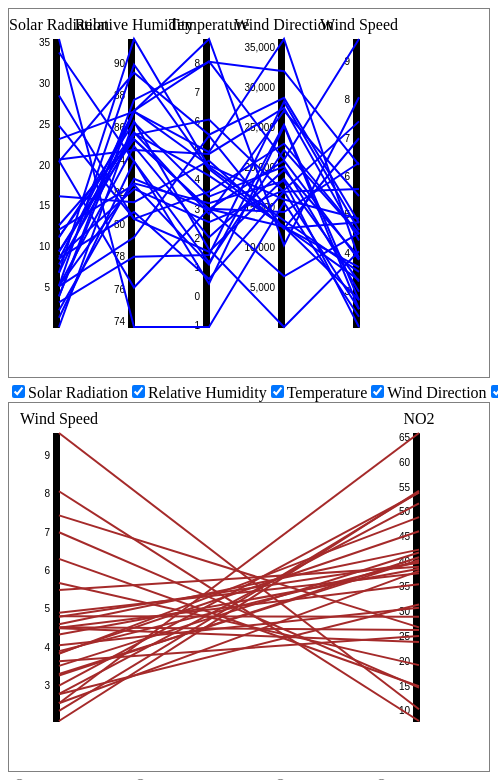
D3 v4 page, settled after 480 driven frames (8 s of simulated time); the page loaded 2 data file(s).


    d3.select(window).on('load', init)
        
    function init(){
    
        d3.csv("AndersenBoulevard.csv", function(error, raw_stationdata) {
            if (error) throw error;  
            
            stationdata = addDateAndTime(raw_stationdata)
            stationdata = filterDataset(stationdata)
            stationDataByDay = aggregateByDay(stationdata)
            console.log(stationDataByDay)
            
        d3.csv("WeatherDataset.csv", function(error, raw_weatherdata) {
            if (error) throw error;
            
            weatherdata = addDateAndTime(raw_weatherdata)
            weatherdata = filterDataset(weatherdata)
            
            weatherDataByDay = aggregateByDay(weatherdata)
            console.log(weatherDataByDay)
            
        
            ////////// Specify width, height and margins of the SVG
            var margin = {top: 30, right: 10, bottom: 10, left: 10};
            var width = 0.6 * window.screen.width - margin.left - margin.right;
            var height = 0.8 * width - margin.top - margin.bottom;
            console.log("Width : " + width)
            
            pcSvg1 = d3.select("#parallCoord1")
                            .attr("width", width + margin.left + margin.right)
                            .attr("height", height + margin.top + margin.bottom)
                            .style("border", "1px solid gray")
                            .append("g")
                                .attr("transform", "translate(" + margin.left + "," + margin.top + ")");
            
             pcSvg2 = d3.select("#parallCoord2")
                            .attr("width", width + margin.left + margin.right)
                            .attr("height", height + margin.top + margin.bottom)
                            .style("border", "1px solid gray")
                            .append("g")
                                .attr("transform", "translate(" + margin.left + "," + margin.top + ")");
            ////////////////////
            
            var weather_dimensions = Object.keys(weatherDataByDay[0].value);
            console.log(weather_dimensions)
            var air_dimensions = Object.keys(stationDataByDay[0].value);
            
            //var index = weather_dimensions.indexOf("Wind Speed");
            //weather_dimensions.splice(index,1)
            //console.log(air_dimensions)
            //console.log(weather_dimensions)
            
            ////////// This function creates a parallel coordinates' graph
            updatePC(width, height, pcSvg1, weatherDataByDay, weather_dimensions)
            
            weatherAndStation_data = joinDatasets(weatherDataByDay, stationDataByDay, "key")
            console.log(weatherAndStation_data)
            
            weatherBoxes = d3.select('#pcPanel1')
                .selectAll('g')
                .data(weather_dimensions)
                .enter()
                .append('tspan')
            weatherBoxes.append('input')
                        .attr('type', 'checkbox')
                        .attr('name', function(d, i){ return "wdim_"+i; })
                        .attr('value', function(d) {return d})
                        .attr('checked', 'true')
                        .on('click', function(d){ 
                                        examineCheckbox(d3.select(this).node(), d, weather_dimensions)
                                        updatePC(width, height, pcSvg1, weatherDataByDay, weather_dimensions)})
            weatherBoxes.append('label')
                        .text(function(d) { return d})

            
            
            
            /////// The next PC graph allows us to visualize one weather variable and one air pollutant variable.
            
            weather_variable = "Wind Speed"
            air_variable = "NO2"
           
            
            weatherRadio = d3.select('#pcPanel2')
                    .selectAll('.weatherButtonsSpan')
                    .data(weather_dimensions)
                    .enter()
                    .append('tspan')
                    .attr("class", "weatherButtonsSpan")
            
            weatherRadio.append('input')
                        .attr('type', 'radio')
                        .attr('name', "weatherPollutant")
                        .attr('value', function(d) {return d})
                        .on('click', function(d){ weather_variable = d
                                                  updatePC(width, height, pcSvg2, weatherAndStation_data, [weather_variable , air_variable])
                                        })
            
            weatherRadio.append('label')
                        .text(function(d) { return d})
            
            
            airRadio = d3.select('#pcPanel3')
                    .selectAll('.airButtonsSpan')
                    .data(air_dimensions)
                    .enter()
                    .append('tspan')
                    .attr("class", "airButtonsSpan")
            
            airRadio.append('input')
                        .attr('type', 'radio')
                        .attr('name', "airPollutant")
                        .attr('value', function(d) {return d})
                        .on('click', function(d){ air_variable = d
                                                  updatePC(width, height, pcSvg2, weatherAndStation_data, [weather_variable , air_variable])
                                        })
            
            airRadio.append('label')
                        .text(function(d) { return d})
            
            updatePC(width, height, pcSvg2, weatherAndStation_data, [weather_variable , air_variable])
            
//            ds1 =parseDate("02/01/18")
//            console.log(ds1)
//            d = new Date(ds1)
//            console.log(d)
//            ds2 =parseDate("01-12-17")
//            d2 = new Date(ds2)
            
  });
        })
            
            
              
            
            
        }
        
    
// ── ParallelCoordinates.js
///////// Updates the list of weather dimensions, depending on the modifications made on a checkbox button        
    function examineCheckbox(thisCheckbox, variableName, dimensions){
                var v_index = dimensions.indexOf(variableName) 
                if (thisCheckbox.checked == true){
                    if (v_index == -1){
                    dimensions.push(variableName)
                    }
                }
                else {
                    if (v_index != -1){
                        dimensions.splice(v_index, 1)
                    }
                }
                //console.log(dimensions)
            }
        
///////// Creates and/or updates the graph of parallel coordinates, given a list of dimensions
function updatePC(width, height, pcSvg, dataset, dimensions) {
    
    //console.log("Dimensions:" + dimensions)
    
    var padding = 40

    // Create a scale for each dimension.
    var xScale = d3.scaleOrdinal()
    xScale.domain(dimensions); 
    var interColumnSpace =  width / ( (dimensions.length - 1) ) - (5 / dimensions.length )*padding
    
    //console.log(interColumnSpace)
    xScale.range(pRange(0 + padding, width + interColumnSpace - padding, interColumnSpace) );

    var yScales = {}
    dimensions.map(function (dim) { 
                        yScales[dim] = d3.scaleLinear().range([height - padding,0])
                                        .domain( getExtentOfProperty(dataset, dim) ); 
                                  return undefined;})
    ///////// Line generator
    var line = d3.line()

    
    
  // DATA JOIN
  // Join new data with old elements, if any.
  //var text = g.selectAll("text")
  //   .data(data);
    var gDims = pcSvg.selectAll(".dimension")
                 .data(dimensions, function(d) {return d})
    
    //console.log(gDims)

  // EXIT
  // Remove old elements as needed.
  gDims.exit().remove();

  // ENTER + UPDATE

    var newDimensions = gDims.enter()
         .append("g")
         .attr("class", "dimension")
    
    var allDimensions = newDimensions.merge(gDims)
         .attr("transform", function(d) { return "translate(" + xScale(d) + ")"; })
     
    newDimensions.append('text')
                 .style("text-anchor", "middle")
                 .attr("y", -9)
                 .style("font-size", "1rem")
                 .text(function(d) { return d; })
    
    newDimensions.append('g')
                 .attr("class", "axis")
                .each(function(d) { d3.select(this).call(d3.axisLeft(yScales[d])) ; })
                .attr("fill", "black")
                .attr("stroke-width", 1)
    
    // Returns the path for a given data point.
    function pcPath(d, dimensions) {
      return line(dimensions.map(function(p) { //if (Number.isNaN(yScales[p](d.value[p])) ) 
                                                //{   //console.log(d); console.log(p); console.log(yScales[p](d.value[p]))   } 
                                                 return [ xScale(p), yScales[p](d.value[p]) ] 
                                              } )                         
                 )
    }

    var paths = pcSvg.selectAll(".day")
        .data(dataset)
    
    //console.log("Paths:")
    //console.log(paths)
    
    paths.exit().remove()
    
    paths.enter()
        .append("path")
        .attr("class", "day")
        .attr("stroke", function(){
            if (dimensions.length == 2) {
                return "brown"
            }
            else {
                return "blue"
            }
    })
        .attr("stroke-width", 2)
        .attr("fill", "none")
     .merge(paths)
        .attr("d", function(d) { return pcPath(d, dimensions) })

}

        
// ── Utilities.js
//Utility functions

//1.Database

function extractDateTime(timestamp){
    var dt = timestamp.split(" ")
    var date = dt[0]
    var time = dt[1]
    //console.log(time)
    if (time.length==4){
        time = "0" + time
    }
    if (time.length==8){
        time = time.substring(0, 5)
    }
    return [date, time]
}

//Can read both formats "31-12-2017" and "2/1/18", and turn them into "2017-12-31" 
function parseDate(dateString){
    var dateArray = []
    if (dateString.includes("-")){
        dateArray = dateString.split("-")
    }
    if (dateString.includes("/")){
        dateArray = dateString.split("/")
    }    
    //console.log(dateArray)
    var d = dateArray[0]
    if (d.length == 1){
        d = "0" + d
    }
    var m = dateArray[1]
        if (m.length == 1){
        m = "0" + m
    }
    if (dateArray[2].length <= 2){
        var Y = "20" + dateArray[2]
    }
    else{
        Y = dateArray[2]
    }
    
    return [Y,m,d].join("-")
}


////////// Preprocessing : Read the dataset, and split the Timestamp into Date and Time
function addDateAndTime(dataset){
    var dataset_new = []
    dataset.forEach(function(d){
                                    var dateAndTime = extractDateTime(d.Timestamp);
                                    d["Date"] = dateAndTime[0]; 
                                    d["Time"] = dateAndTime[1];
                                    //console.log(d)
                                    dataset_new.push(d);
                                    return true;})

    //console.log(dataset_new)
    return dataset_new
}
////////////////////
        
/// Preprocessing : While reading the weather or stations dataset,
/// replace "Ukendt" string values with 0s, and remove the measurements that have all values == 0
/// (note: when joining different datasets, we will need to exclude values that exist only in one)
function filterDataset(dataset){
    var weather_keys = Object.keys(dataset[0]);

    var dataset_new = []
    dataset.forEach(function(d,i){
                                    dataset[i].Timestamp = parseDate(dataset[i].Date)+";"+dataset[i].Time
                                
                                    for (var j=0; j < weather_keys.length; j++){
                                        var key = weather_keys[j];
                                        if (key!= "Timestamp" && key != "Date" && key != "Time") {
                                        if (Number.isNaN( parseFloat(dataset[i][key])) ){
                                            dataset[i][key] = 0
                                        }}
                                    }
                                    allZeros = true;
                                    for (var k=0; k < weather_keys.length; k++){
                                        var key = weather_keys[k];
                                        if (key!= "Timestamp" && key != "Date" && key != "Time"){
                                            if (parseFloat(dataset[i][key]) != 0 ){
                                                allZeros = false
                                        }}
                                    }
                                    if (! allZeros) {
                                        dataset_new.push(d);
                                    }
                                    dataset[i].Date = parseDate(dataset[i].Date)
                                    
                                    return true;
                                    } )
    
    return dataset_new
}
////////////////////
                        
            
////////// Join 2 datasets using a specified property as 'key'
function joinDatasets(ds1, ds2, keyName){
    var joined_ds = ds1
    //console.log(ds1)
    joined_ds.forEach( function( ds1Elem) {
        join_elemKey = ds1Elem[keyName]
        corresponding_ds2Elem = ds2.filter(function (ds2Elem){ return ds2Elem[keyName] == join_elemKey })[0]

    if ( !(ds1Elem === undefined) && !(corresponding_ds2Elem === undefined) ){
        Object.assign(ds1Elem.value, corresponding_ds2Elem.value)   
        }
    })
    return joined_ds
}
////////////////////
        
 ////////// Data aggregation by day (we compute the averages)        
    function aggregateByDay(old_dataset){       
        var datasetByDay = d3.nest()
            .key(function(d) { return d.Date; })
            .rollup(function(measurements_arr) { 
                
                var keys = Object.keys(measurements_arr[0])
                var ind_rm1 = keys.indexOf("Date"); keys.splice(ind_rm1, ind_rm1+1); 
                var ind_rm2 = keys.indexOf("Time"); keys.splice(ind_rm2, ind_rm2+1);
                var ind_rm3 = keys.indexOf("Timestamp"); keys.splice(ind_rm3, ind_rm3+1);
                    
                var avgs_obj = {};
                for (var i=0; i < keys.length; i++){
                    var key = keys[i];
                    avgs_obj[key] = getAverageOfProperty(measurements_arr, key)
                }
                return avgs_obj})
            .entries(old_dataset);

        //console.log(datasetByDay)
        return datasetByDay
    }
////////////////////


///////// Filter a dataset with a date interval (min and max). 
// The dataset is expected to be in aggregated-Day form [{key = "12-31-2017", value=...},{...}]
function filterAgDayDataset_byDay(dataset, minDate, maxDate){
    console.log(dataset)
    index_start = 0
    offset_end = 0
    dataset.forEach(function(d,i){
        dateObject = new Date(d.key)
        //console.log(dateObject)
        if (dateObject < minDate){
            offset_end++
        }
    })
    dataset.forEach(function(d,i){
        dateObject = new Date(d.key)
        //console.log(dateObject)
        if (dateObject > maxDate){
            index_start++
        }
    })

    
    console.log("Limit date 1: " +dataset[dataset.length - offset_end - 1].key)
    console.log("Limit date 2: " +dataset[index_start].key)
    console.log(dataset.slice(index_start, dataset.length - offset_end))
    
    return dataset.slice(index_start, dataset.length - offset_end)
    
}



///////// Filter a dataset with a date interval (min and max). 
// We expect the dataset to be an array of object with a 'Date' key (it's a dateString...) property 
// The purpose of this function is to filter a raw_dataset (without groupings or nested structures )
function filterRawDatasetByDay(dataset, minDate, maxDate){
    index_start = 0
    offset_end = 0
    dataset.forEach(function(d,i){
        dateObject = new Date(d.Date)
        //console.log(dateObject)
        if (dateObject < minDate){
            offset_end++
        }
    })
    dataset.forEach(function(d,i){
        dateObject = new Date(d.Date)
        //console.log(dateObject)
        if (dateObject > maxDate){
            index_start++
        }
    })

    //console.log("Start at: " + dataset[dataset.length - offset_end - 1].Date)
    console.log("Start at: " +dataset[dataset.length - offset_end - 1].Date)
    
    //console.log("End at: " + dataset[index_start].Date)
    console.log("End at: " +dataset[index_start].Date)
    
    //console.log(index_start,  dataset.length - offset_end)
    return dataset.slice(index_start, dataset.length - offset_end)
    
}
////////////////////


// In a dataset aggregated by day, we extract the N days with the min or max value of the given dimension
//If pickBest is true, we pick the N best, otherwise the N worst
function pickDays(dataset, N, dimension, pickBest){
    
    //TODO:filter not working
//    dataset.forEach(function(elem) {
//        if (elem.value[dimension] === "undefined" || elem.value[dimension] == "" || Number.isNaN(elem.value[dimension]) ){
//            console.log(elem)
//            var index = dataset.indexOf(elem)
//            if (index > -1) {
//                dataset.splice(index, 1);
//            }
//        }
//    })
    
    dataset_copy = dataset.slice()
    
    dataset_copy.sort(function(a,b) {
        if (a.value[dimension] < b.value[dimension]) {
            if(pickBest) {return -1} else {return 1}}
        if (a.value[dimension] < b.value[dimension]) {
        return 0;}  
        if (a.value[dimension] > b.value[dimension]) {
            if (pickBest) {return 1} else {return -1}}
    })
        
    //console.log(dataset)

    selected_dataset = dataset_copy.slice(0,N)

    //console.log(selected_dataset)

    //reorder by day (descending)
    selected_dataset.sort(function(a,b) {
        if (new Date(a.key) > new Date(b.key)){
            return -1;
        }
        if (new Date(a.key) <= new Date(b.key)){
            return 1;
        }
    })
    
    console.log(selected_dataset);
    
    return selected_dataset
    
}

//2.General


//Replicates the behaviour of 'range(start, stop, step)' in Python
function pRange(start, stop, step) {
    if (typeof stop == 'undefined') {
        // one param defined
        stop = start;
        start = 0;  }

    if (typeof step == 'undefined') {
        step = 1;   }

    if ((step > 0 && start >= stop) || (step < 0 && start <= stop)) {
        return [];   }

    var result = [];
    for (var i = start; step > 0 ? i < stop : i > stop; i += step) {
        result.push(i);    }

    return result;
}
        

//Iterate through an array of objects and extract the average of a numerical property  
function getAverageOfProperty(arr, property){
    var sum = 0;
    var counter = 0;
    for (var i=0; i < arr.length; i++){
        var x = arr[i][property]
        if (x != "") {
            //console.log("i=" + i + " ; property = " + property + " : " +arr[i][property])
            sum = sum + parseFloat( arr[i][property] )
            counter++;
        }
    }
    //console.log(sum)
    var avg = sum / counter;
    return avg
}
    
//Iterate over an array of objects and recover the min and max values for the specified property
function getExtentOfProperty(arr, property){
    //console.log(property)
    var min = Number.POSITIVE_INFINITY; 
    var max = Number.NEGATIVE_INFINITY;
    for (var i=0; i < arr.length; i++){
        //console.log(arr[i].value)
        var x = arr[i].value[property]
        //console.log(x)
        if (x != "") {
            if (x < min){
                min = x
            }
            if (x > max){
                max = x
            }
        }
    }
return [min,max]
}

//This function modifies the array passed to it, 
//eliminating 1 copy of the specified object
function removeFromArray(arr, obj){
    var index = arr.indexOf(obj)
    if (index > -1) {
        arr.splice(index, 1);
    }
}

//This function modifies the array passed to it,
//eliminating 1 copy of the specified object
function removeFromArrayNoChange(arr, obj){
    var index = arr.indexOf(obj)
    var newArray = arr.slice()
    if (index > -1) {
        newArray.splice(index, 1);
    }
    //console.log(newArray.length)
    //console.log(arr)
    return newArray;  
}



//Returns : -1 if time1 < time2, 
// + 1 if time2 > time1 , 0 if equal
function orderTimeStrings(time1, time2){
    hourAndminutes1 = time1.split(":")
    hourAndminutes2 = time2.split(":")
    
    hour1 = parseInt(hourAndminutes1[0])
    minutes1 = parseInt(hourAndminutes1[1])
    
    hour2 = parseInt(hourAndminutes2[0])
    minutes2 = parseInt(hourAndminutes2[1])
    
    if (hour1 < hour2){
        return -1
    }
    if (hour1 > hour2){
        return 1
    }
    if (hour1 == hour2){
        
        if (minutes1 < minutes2){
            return -1
        }
        if (minutes1 > minutes2){
            return 1
        }
        else {return 0}
    }
}
    
    



### data: AndersenBoulevard.csv
Timestamp, CO, NO2, NOX, SO2, O3, PM10, PM25
09-01-2018 09:30, 0.3, 48.73, 117.8, 3.09, 22.39, 14.8, 8.7
09-01-2018 09:00, 0.3, 63.46, 191.6, 3.43, 20, 17.2, 9.4
09-01-2018 08:30, 0.4, 74.38, 198.8, 3.33, 16.8, 16.5, 8.1
09-01-2018 08:00, 0.44, 63.55, 185.7, 3.43, 15.81, 16, 6.3
09-01-2018 07:30, 0.36, 61.24, 167.5, 2.69, 20.04, 13.6, 6.2
09-01-2018 07:00, 0.33, , , 2.39, 23.59, 11.2, 6.1
09-01-2018 06:30, 0.33, 49.76, 125.3, 2.18, 26.94, 11.2, 6.1
09-01-2018 06:00, , , , , , 10.9, 4.5
09-01-2018 05:30, 0.27, 30.7, 65.77, 0.75, 42.97, 8.2, 3
09-01-2018 05:00, 0.24, 18.72, 31.08, 0.32, 56.58, 6.3, 3
09-01-2018 04:30, 0.23, 11.28, 16.6, 0.05, 62.41, 6.2, 3
09-01-2018 04:00, 0.23, 13.71, 20, 0.24, 63.04, 5.3, 1.4
09-01-2018 03:30, 0.22, 9.51, 11.49, , 65.36, 5.8, 1.4
09-01-2018 03:00, 0.21, 8.82, 12.41, , , 5.6, 3
09-01-2018 02:30, 0.23, 9.31, 11.9, 0.11, 61.77, 7.9, 3
09-01-2018 02:00, 0.22, 10.61, 16.33, 0.16, 58.13, 7.9, 3
09-01-2018 01:30, 0.23, 17.42, 26.45, 0.51, 54.96, 6.3, 3
09-01-2018 01:00, , , , , 50.21, 6.4, 3.9
09-01-2018 00:30, 0.24, 14.88, 23.81, 0.08, 48.62, 4.7, 3.5
09-01-2018 00:00, 0.31, 15.38, 24.31, , 49.53, 4.4, 3
08-01-2018 23:30, 0.28, 21.78, 33.85, 0.11, 45.16, 6.4, 4.4
08-01-2018 23:00, 0.35, 27.62, 47.72, 0.21, 40.97, 7.4, 4.1
08-01-2018 22:30, 0.36, 41.41, 74.63, 0.51, 31.15, 9.5, 5.7
08-01-2018 22:00, 0.43, 46.3, 87.94, 0.85, 23.31, 10, 5.4
08-01-2018 21:30, 0.47, 44.22, 78.99, 0.59, 23.95, 8.6, 7.4
08-01-2018 21:00, 0.37, 37.66, 58.1, 0.24, 27.1, 6.9, 4.5
08-01-2018 20:30, 0.47, 45.71, 76.02, 0.29, 18.44, 8, 6.6
08-01-2018 20:00, 0.42, 53.72, 105.8, 0.88, 13.79, 15.7, 10.5
08-01-2018 19:30, 0.5, 60.34, 133.8, 1.57, 14.03, 19.3, 11.5
08-01-2018 19:00, 0.56, 61.01, 157.7, 2.02, 14.71, 20.3, 12.1
08-01-2018 18:30, 0.54, 66.4, 169.7, 2.37, 15.21, 22, 12
08-01-2018 18:00, 0.55, 75.98, 171.4, 2.02, 14.09, 21.7, 10.8
08-01-2018 17:30, 0.63, 73.69, 201.5, 2.82, 13.33, 22.9, 9.8
08-01-2018 17:00, 0.64, 64.24, 226.2, 3.7, 12.25, 20.6, 11.3
08-01-2018 16:30, 0.66, 91.36, 242.1, 3.33, 11.38, 23.1, 11.1
08-01-2018 16:00, 0.76, 97.86, 298.6, 4.68, 5.69, 25.2, 11.2
08-01-2018 15:30, 0.79, 88.91, 293.1, 4.71, 7.66, 25.8, 12.5
08-01-2018 15:00, 0.87, 85.49, 344.8, 6.17, 2.95, 27.8, 15.5
08-01-2018 14:30, 0.77, 100.4, 379.7, 7.1, 4.05, 26.7, 13.4
08-01-2018 14:00, 0.73, 91.84, 346.5, 6.57, 4.39, 26.1, 13.2
08-01-2018 13:30, 0.63, 88.53, 314.3, 5.75, 4.37, 27.1, 12.1
08-01-2018 13:00, 0.55, 77.28, 287.6, 5.8, 7.58, 30, 13.6
08-01-2018 12:30, 0.65, 96.87, 396.4, 7.96, 4.29, 30.6, 13.4
08-01-2018 12:00, 0.54, 70.23, 200.8, 3.78, 9, 24, 9.8
08-01-2018 11:30, 0.42, 66.33, 163.9, 2.79, 10.78, 22.3, 11
08-01-2018 11:00, 0.55, 88.55, 312.1, 6.31, 5.03, 29.3, 14
08-01-2018 10:30, 0.51, 91.36, 354.5, 6.92, 3.87, 23.6, 12.5
08-01-2018 10:00, 0.59, 85.01, 425.7, 8.44, 1.94, 37, 20.1
08-01-2018 09:30, 0.65, 91.28, 457, 9.58, 1.1, 29.2, 12.5
08-01-2018 09:00, 0.48, 96.5, 356.8, 6.92, 1.3, 24.1, 12.4
08-01-2018 08:30, 0.51, 90.79, 381.3, 7.34, 0.48, 27, 12.7
08-01-2018 08:00, 0.59, 92.18, 330.3, 6.39, 0.76, 23.4, 11.6
08-01-2018 07:30, 0.61, 76.88, 296.3, 5.67, 2.49, 22.2, 12.5
08-01-2018 07:00, 0.52, 74.4, 285.1, 5.22, 3.33, 22.2, 10
08-01-2018 06:30, 0.51, 80.52, 274.2, 5.4, 4.69, 28, 14
08-01-2018 06:00, 0.43, 80.8, 292.5, 5.88, 0, 18.7, 13.2
08-01-2018 05:30, 0.27, 46.99, 114.9, 2.26, 12.97, 14.9, 9
08-01-2018 05:00, , , , , , 12.5, 7
08-01-2018 04:30, 0.24, 50.32, 97.82, 1.25, 14.79, 16.3, 11.5
08-01-2018 04:00, 0.26, 58.03, 84.9, 0.77, 4.85, 14.4, 9.2
... 1,400 more rows

### data: WeatherDataset.csv
Timestamp, Solar Radiation, Relative Humidity, Temperature, Wind Direction, Wind Speed
9/1/18 6:30, 0.08, 86.67, 0.74, 67.34, 6.46
9/1/18 6:00, 0.09, 85.04, 1.53, 72.32, 5.08
9/1/18 5:30, 0.09, 84.11, 1.93, 77.25, 4.77
9/1/18 5:00, 0.09, 82.8, 2.24, 84.94, 3.85
9/1/18 4:30, 0.09, 82.99, 2.24, 87.76, 3.82
9/1/18 4:00, 0.13, 83.76, 2.06, 86.94, 4.52
9/1/18 3:30, 0.19, 83.74, 2.12, 99.36, 4.23
9/1/18 3:00, 0.24, 84.3, 2.19, 99.89, 3.89
9/1/18 2:30, 0.22, 85.49, 2, 98.59, 3.69
9/1/18 2:00, 0.17, 87.9, 1.62, 104.3, 3.53
9/1/18 1:30, 0.1, 89.89, 1.09, 104.2, 3.3
9/1/18 1:00, 0.11, 90.14, 1.07, 92.4, 3.09
9/1/18 0:30, 0.12, 90.87, 0.93, 92.31, 3.31
9/1/18 0:00, 0.11, 91.82, 0.81, 103.5, 3.17
8/1/18 23:30, 0.15, 91.14, 0.94, 100.8, 3.1
8/1/18 23:00, 0.12, 91.17, 1.28, 101.8, 3.01
8/1/18 22:30, 0.12, 92.36, 1.34, 104.6, 2.52
8/1/18 22:00, 0.09, 92.86, 0.5, 105316, 1.5
8/1/18 21:30, 0.1, 91.8, -0.05, 135.6, 1.78
8/1/18 21:00, 0.1, 90.2, 0.67, 118.6, 2.04
8/1/18 20:30, 0.1, 92.11, 0.66, 120.9, 2.03
8/1/18 20:00, 0.11, 88.6, 1.08, 131959, 2.59
8/1/18 19:30, 0.1, 86.7, 1.85, 96.08, 2.26
8/1/18 19:00, 0.11, 86.13, 2.26, 98.49, 2.21
8/1/18 18:30, 0.11, 86.81, 1.92, 67.84, 2.05
8/1/18 18:00, 0.07, 85.09, 2.3, 85.58, 1.72
8/1/18 17:30, 0.09, 81.76, 3.03, 93.25, 2.01
8/1/18 17:00, 0.09, 81.12, 3.18, 97.91, 1.89
8/1/18 16:30, 0.09, 80.88, 3.29, 85.93, 2.05
8/1/18 16:00, 0.54, 79.66, 3.66, 90.86, 2.13
8/1/18 15:30, 5.91, 78.87, 3.86, 92.28, 1.96
8/1/18 15:00, 38.58, 80.28, 3.51, 80.66, 2.02
8/1/18 14:30, 76.96, 82.5, 2.63, 56.14, 2.1
8/1/18 14:00, 112, 79.83, 2.65, 52.07, 1.85
8/1/18 13:30, 141.9, 79.48, 2.32, 51.05, 1.6
8/1/18 13:00, 164.3, 79.21, 2.18, 22.65, 1.14
8/1/18 12:30, 179.8, 79.9, 1.89, 335, 1.6
8/1/18 12:00, 185.1, 80.06, 1.45, 284.4, 2.11
8/1/18 11:30, 181.8, 80.37, 0.88, 279.6, 2.18
8/1/18 11:00, 171.6, 80.24, 0.58, 263.8, 2.4
8/1/18 10:30, 142.4, 81.75, 0.1, 253.9, 2.97
8/1/18 10:00, 110.8, 83.53, -0.29, 249935, 2.53
8/1/18 9:30, 73.51, 85.44, -0.66, 246.3, 2.62
8/1/18 9:00, 27.35, 86.56, -0.95, 247.3, 2.98
8/1/18 8:30, 7.2, 87.06, -1.07, 254.7, 3.47
8/1/18 8:00, 0.19, 87.27, -1.3, 253504, 3.58
8/1/18 7:30, 0.03, 86.67, -1.3, 250898, 3.6
8/1/18 7:00, 0.03, 85.95, -1.45, 249.7, 3.76
8/1/18 6:30, 0.03, 85.3, -1.49, 250.3, 3.74
8/1/18 6:00, 0.03, 84.99, -1.66, 234.3, 3.42
8/1/18 5:30, 0.03, 84.07, -1.54, 238, 3.07
8/1/18 5:00, 0.03, 83.47, -1.34, 250.8, 2.72
8/1/18 4:30, 0.03, 82.8, -1.46, 246.3, 2.98
8/1/18 4:00, 0.03, 81.94, -1.68, 240, 3.42
8/1/18 3:30, 0.03, 81.1, -1.76, 229.5, 2.9
8/1/18 3:00, 0.03, 80.53, -1.46, 238.3, 3.43
8/1/18 2:30, 0.03, 79.1, -1.12, 246.5, 3.82
8/1/18 2:00, 0.03, 79.22, -1.42, 247.9, 3.55
8/1/18 1:30, 0.03, 81.07, -1.78, 224.7, 2.14
8/1/18 1:00, 0.03, 81.01, -1.87, 213.2, 2.54
... 1,441 more rows